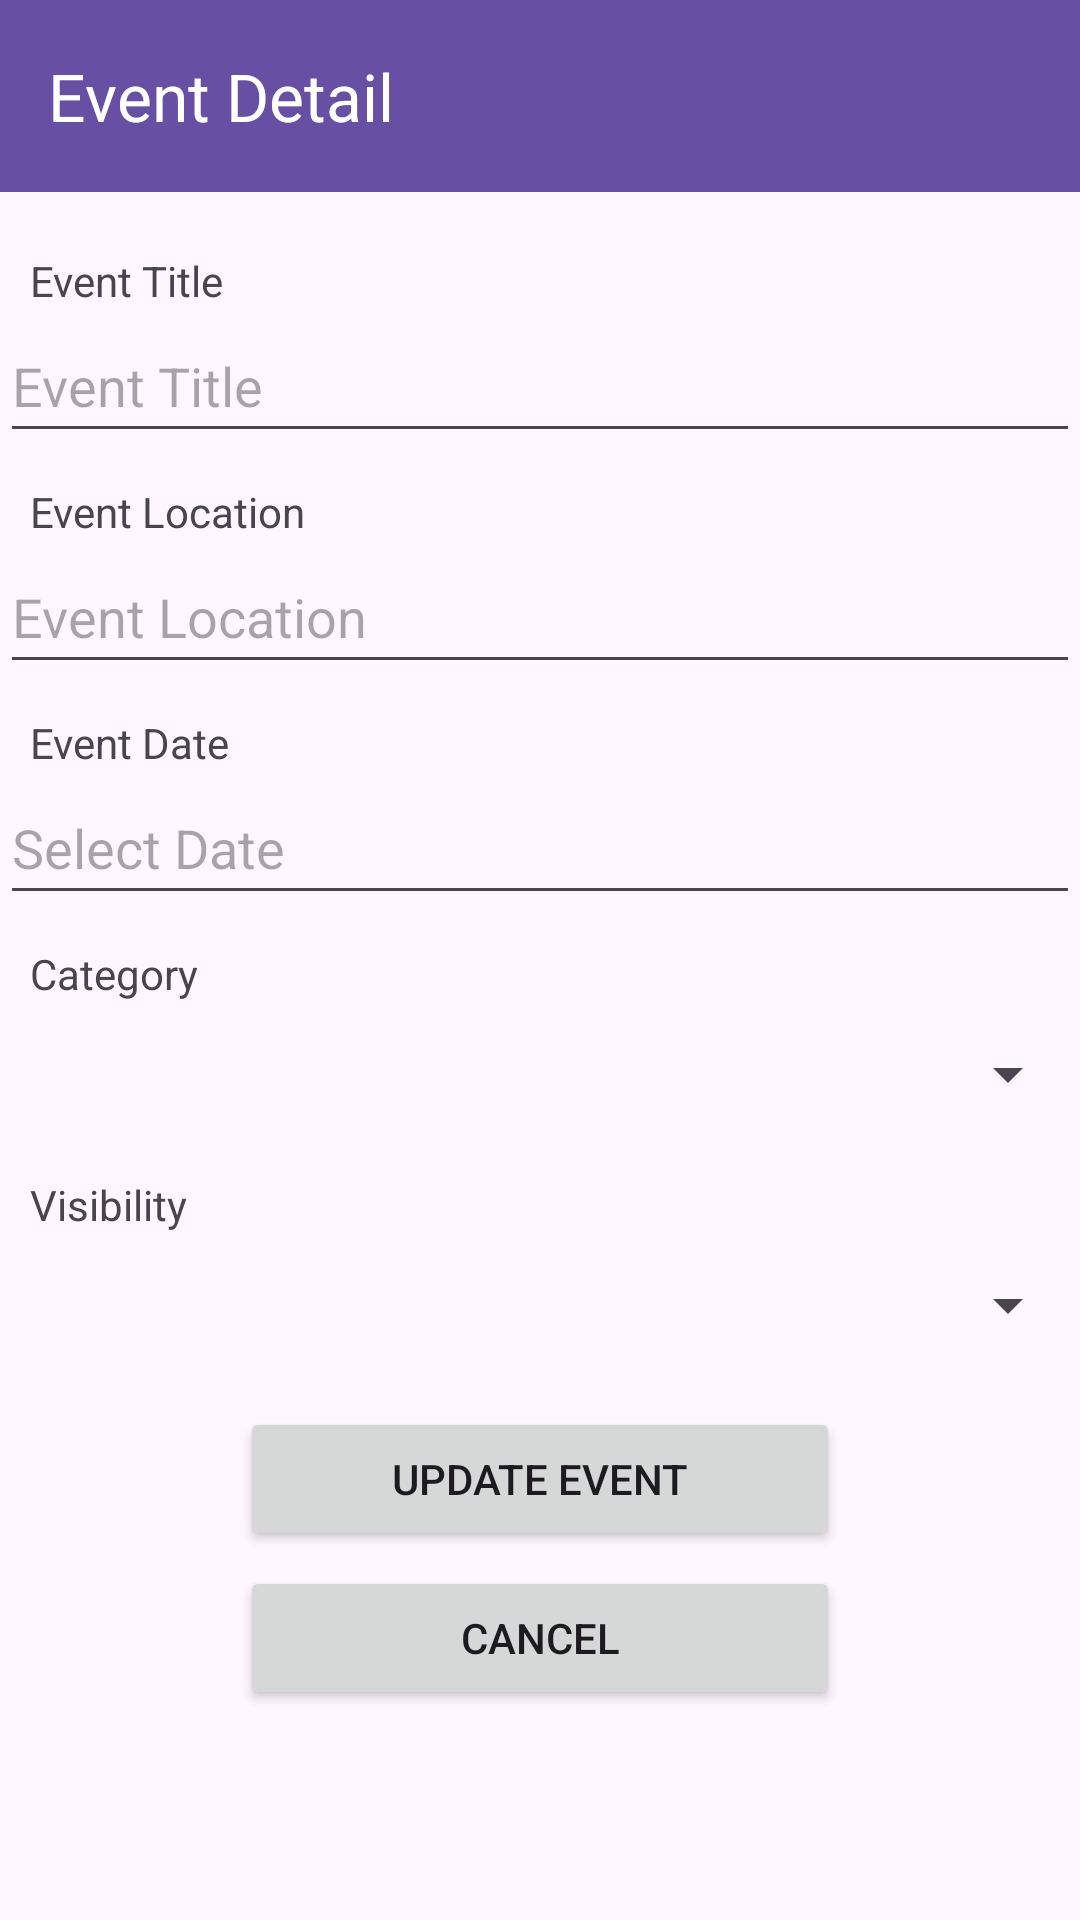

Write the Android layout XML for this screen, with the resource values it uses.
<!-- AndroidManifest.xml: application theme Theme.Echolist -->
<!-- res/layout/activity_event_detail_layout.xml -->
<?xml version="1.0" encoding="utf-8"?>
<androidx.constraintlayout.widget.ConstraintLayout xmlns:android="http://schemas.android.com/apk/res/android"
    xmlns:app="http://schemas.android.com/apk/res-auto"
    xmlns:tools="http://schemas.android.com/tools"
    android:layout_width="match_parent"
    android:layout_height="match_parent"
    tools:context=".EventDetailActivity">

    <androidx.appcompat.widget.Toolbar
        android:id="@+id/toolbar"
        android:layout_width="0dp"
        android:layout_height="?attr/actionBarSize"
        android:background="?attr/colorPrimary"
        app:title="Event Detail"
        app:titleTextColor="@android:color/white"
        app:layout_constraintTop_toTopOf="parent"
        app:layout_constraintStart_toStartOf="parent"
        app:layout_constraintEnd_toEndOf="parent" />

    <ScrollView
        android:layout_width="0dp"
        android:layout_height="0dp"
        android:layout_marginTop="20dp"
        app:layout_constraintTop_toBottomOf="@id/toolbar"
        app:layout_constraintBottom_toBottomOf="parent"
        app:layout_constraintStart_toStartOf="parent"
        app:layout_constraintEnd_toEndOf="parent">

        <androidx.constraintlayout.widget.ConstraintLayout
            android:id="@+id/scrollableLayout"
            android:layout_width="match_parent"
            android:layout_height="wrap_content">

            <TextView
                android:id="@+id/eventTitleLabel"
                android:layout_width="wrap_content"
                android:layout_height="wrap_content"
                android:layout_marginStart="10dp"
                android:layout_marginTop="10dp"
                android:text="Event Title"
                app:layout_constraintStart_toStartOf="parent"
                app:layout_constraintTop_toBottomOf="@id/userId_textview"
                tools:ignore="NotSibling"/>

            <EditText
                android:id="@+id/eventTitle"
                android:layout_width="0dp"
                android:layout_height="wrap_content"
                android:layout_marginTop="0dp"
                android:hint="Event Title"
                android:minHeight="48dp"
                app:layout_constraintEnd_toEndOf="parent"
                app:layout_constraintHorizontal_bias="0.0"
                app:layout_constraintStart_toStartOf="parent"
                app:layout_constraintTop_toBottomOf="@+id/eventTitleLabel"
                tools:ignore="NotSibling" />

            <TextView
                android:id="@+id/eventLocationLabel"
                android:layout_width="wrap_content"
                android:layout_height="wrap_content"
                android:layout_marginStart="10dp"
                android:layout_marginTop="10dp"
                android:text="Event Location"
                app:layout_constraintStart_toStartOf="parent"
                app:layout_constraintTop_toBottomOf="@id/eventTitle"/>

            <EditText
                android:id="@+id/eventLocation"
                android:layout_width="0dp"
                android:layout_height="wrap_content"
                android:layout_marginTop="0dp"
                android:hint="Event Location"
                android:minHeight="48dp"
                android:focusable="false"
                android:onClick="openAutocompleteActivity"
                app:layout_constraintEnd_toEndOf="parent"
                app:layout_constraintStart_toStartOf="parent"
                app:layout_constraintTop_toBottomOf="@id/eventLocationLabel" />

            <TextView
                android:id="@+id/eventDateLabel"
                android:layout_width="wrap_content"
                android:layout_height="wrap_content"
                android:layout_marginStart="10dp"
                android:layout_marginTop="10dp"
                android:text="Event Date"
                app:layout_constraintStart_toStartOf="parent"
                app:layout_constraintTop_toBottomOf="@id/eventLocation"
                tools:ignore="NotSibling"/>

            <EditText
                android:id="@+id/eventDate"
                android:layout_width="match_parent"
                android:layout_height="wrap_content"
                android:layout_marginTop="0dp"
                android:cursorVisible="false"
                android:focusable="false"
                android:hint="Select Date"
                android:minHeight="48dp"
                android:onClick="showDateDialog"
                app:layout_constraintTop_toBottomOf="@id/eventDateLabel" />


            <TextView
                android:id="@+id/categoryTitle"
                android:layout_width="wrap_content"
                android:layout_height="wrap_content"
                android:layout_marginStart="10dp"
                android:layout_marginTop="10dp"
                android:text="Category"
                app:layout_constraintStart_toStartOf="parent"
                app:layout_constraintTop_toBottomOf="@id/eventDate"/>

            <Spinner
                android:id="@+id/categorySpinner"
                android:layout_width="0dp"
                android:layout_height="wrap_content"
                android:layout_marginTop="0dp"
                android:minHeight="48dp"
                app:layout_constraintEnd_toEndOf="parent"
                app:layout_constraintStart_toStartOf="parent"
                app:layout_constraintTop_toBottomOf="@id/categoryTitle" />

            <TextView
                android:id="@+id/visibilityTitle"
                android:layout_width="wrap_content"
                android:layout_height="wrap_content"
                android:layout_marginStart="10dp"
                android:layout_marginTop="10dp"
                android:text="Visibility"
                app:layout_constraintStart_toStartOf="parent"
                app:layout_constraintTop_toBottomOf="@id/categorySpinner"/>

            <Spinner
                android:id="@+id/visibilitySpinner"
                android:layout_width="0dp"
                android:layout_height="wrap_content"
                android:layout_marginTop="0dp"
                android:minHeight="48dp"
                app:layout_constraintEnd_toEndOf="parent"
                app:layout_constraintStart_toStartOf="parent"
                app:layout_constraintTop_toBottomOf="@id/visibilityTitle" />


            <Button
                android:id="@+id/updateEventButton"
                android:layout_width="200dp"
                android:layout_height="wrap_content"
                android:text="Update Event"
                android:layout_marginTop="10dp"
                app:layout_constraintTop_toBottomOf="@id/visibilitySpinner"
                app:layout_constraintStart_toStartOf="parent"
                app:layout_constraintEnd_toEndOf="parent" />

            <Button
                android:id="@+id/cancelButton"
                android:layout_width="200dp"
                android:layout_height="wrap_content"
                android:text="Cancel"
                android:layout_marginTop="5dp"
                app:layout_constraintTop_toBottomOf="@id/updateEventButton"
                app:layout_constraintStart_toStartOf="parent"
                app:layout_constraintEnd_toEndOf="parent" />


        </androidx.constraintlayout.widget.ConstraintLayout>

    </ScrollView>

</androidx.constraintlayout.widget.ConstraintLayout>
<!-- resources referenced by this layout -->
<resources>
  <style name="Theme.Echolist" parent="Base.Theme.Echolist" />
  <style name="Base.Theme.Echolist" parent="Theme.Material3.DayNight.NoActionBar">
          
          
      </style>
</resources>
